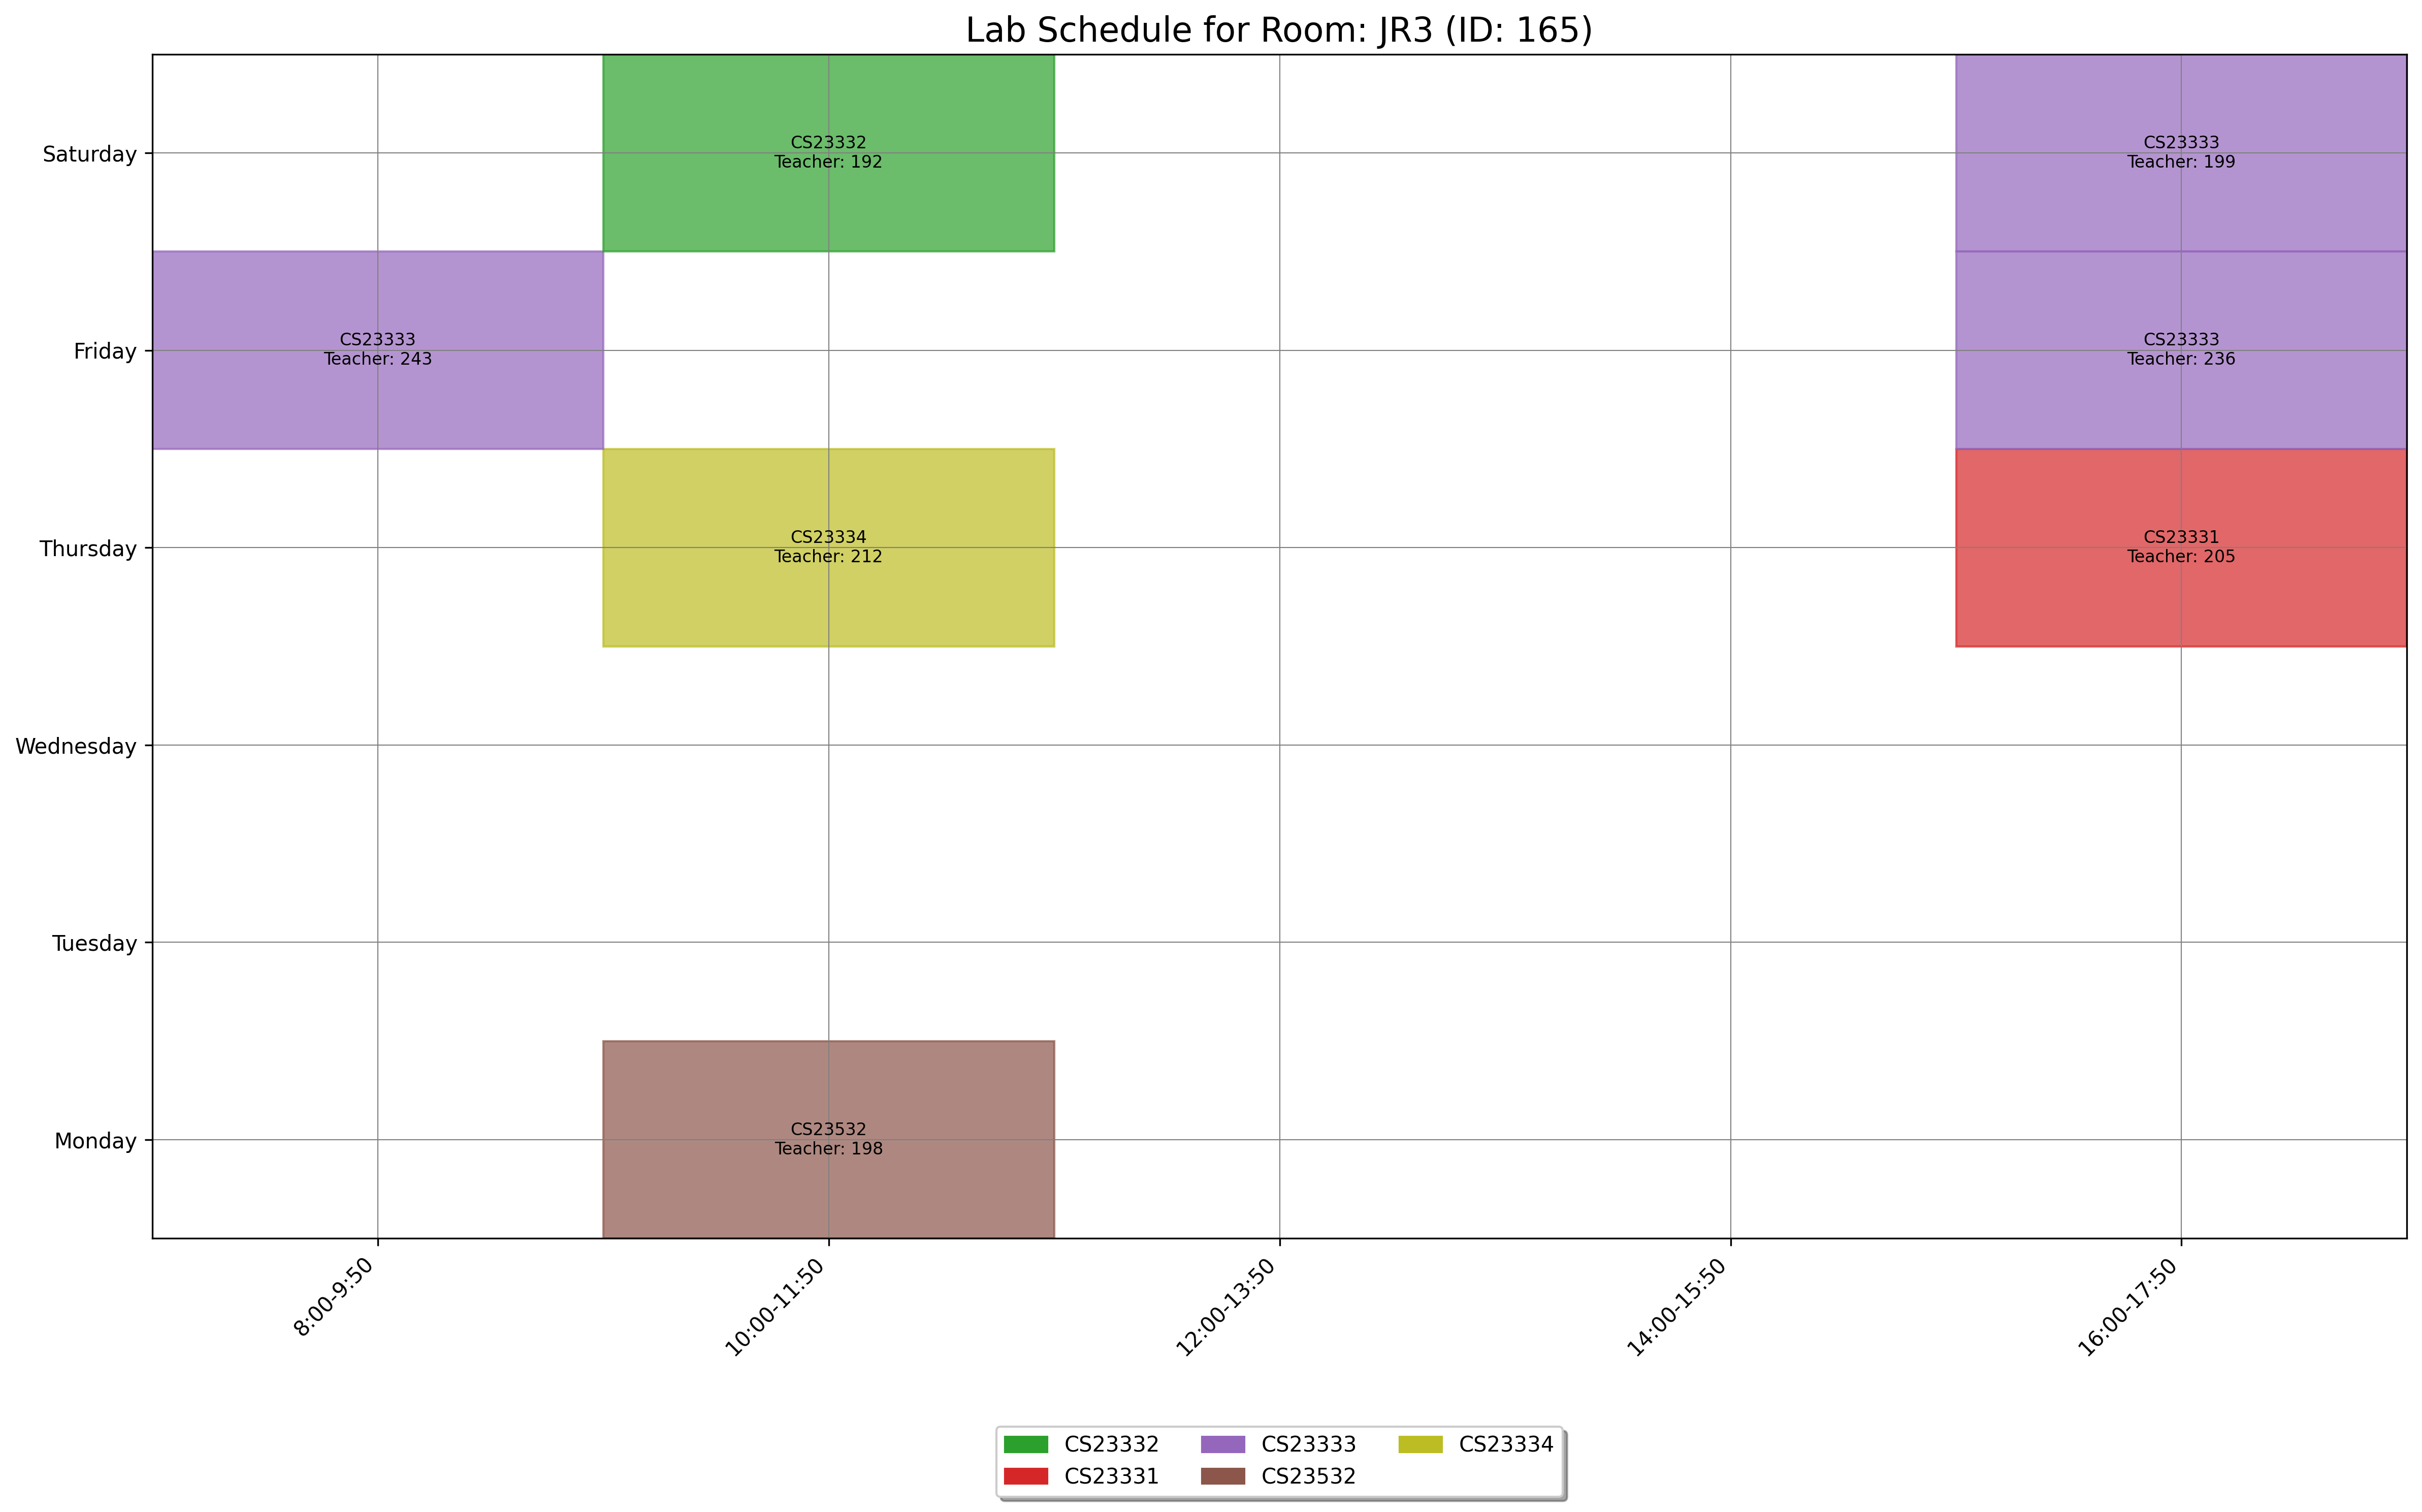

The table this chart was drawn from, first rows:
day, slot_type, slot_time, teacher_id, room_id, room_number, course_id, course_code, course_name
Saturday, Lab, 10:00-11:50, 192, 165, JR3, 1544, CS23332, Database Management Systems
Monday, Lab, 10:00-11:50, 198, 165, JR3, 1556, CS23532, Computer Networks
Saturday, Lab, 16:00-17:50, 199, 165, JR3, 1545, CS23333, Object Oriented Programming Using JAVA
Thursday, Lab, 16:00-17:50, 205, 165, JR3, 1543, CS23331, Design and Analysis of Algorithms
Thursday, Lab, 10:00-11:50, 212, 165, JR3, 1546, CS23334, Fundamentals of Data Science
Friday, Lab, 16:00-17:50, 236, 165, JR3, 1545, CS23333, Object Oriented Programming Using JAVA
Friday, Lab, 8:00-9:50, 243, 165, JR3, 1545, CS23333, Object Oriented Programming Using JAVA
